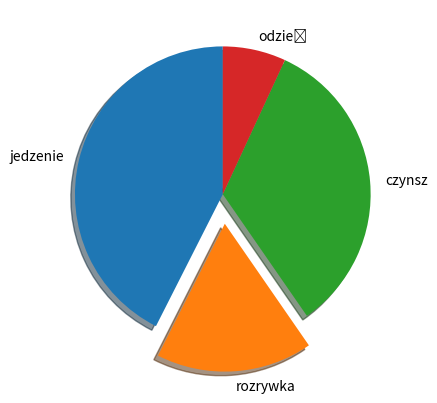

Generate this figure with matplotlib:
import numpy as np
import matplotlib.pyplot as plt

costs = ['jedzenie', 'rozrywka', 'czynsz', 'odzież']
pln = [1356, 545, 1067, 220]

explode = [0, 0.2, 0, 0]

plt.pie(pln, labels=costs, shadow=True, startangle=90, explode=explode)

plt.show()
